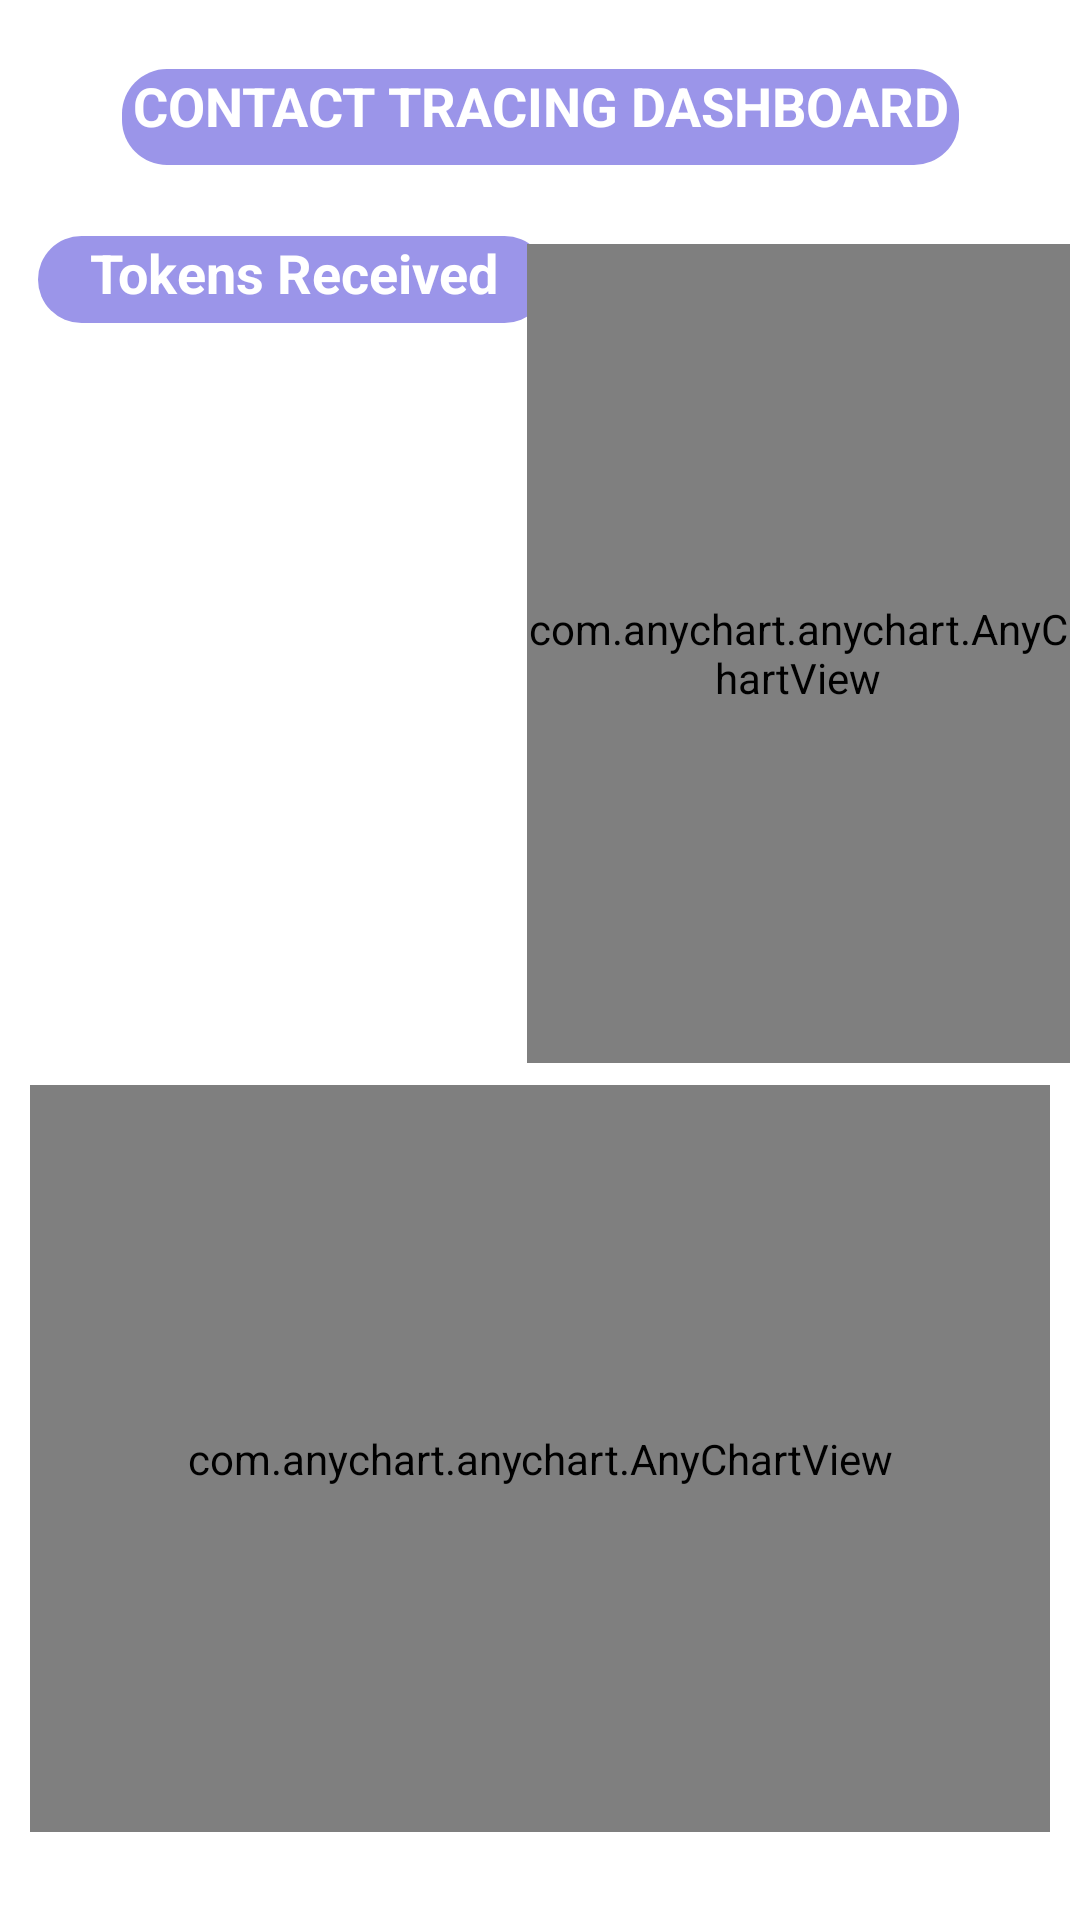

Reconstruct the res/layout file that produces this screen, plus the resources it refers to.
<!-- AndroidManifest.xml: application theme Theme.Cosecv3 -->
<!-- res/layout/activity_contact.xml -->
<?xml version="1.0" encoding="utf-8"?>
<androidx.constraintlayout.widget.ConstraintLayout xmlns:android="http://schemas.android.com/apk/res/android"
    xmlns:app="http://schemas.android.com/apk/res-auto"
    xmlns:tools="http://schemas.android.com/tools"
    android:layout_width="match_parent"
    android:layout_height="match_parent"
    tools:context=".ContactActivity">

    <TextView
        android:id="@+id/textView7"
        android:layout_width="279dp"
        android:layout_height="32dp"
        android:background="@drawable/btnshape"
        android:text="CONTACT TRACING DASHBOARD"
        android:textAlignment="center"
        android:textColor="@color/white"
        android:textSize="18dp"
        android:textStyle="bold"
        app:layout_constraintBottom_toBottomOf="parent"
        app:layout_constraintEnd_toEndOf="parent"
        app:layout_constraintStart_toStartOf="parent"
        app:layout_constraintTop_toTopOf="parent"
        app:layout_constraintVertical_bias="0.038" />

    <TextView
        android:id="@+id/tr"
        android:layout_width="170dp"
        android:layout_height="29dp"
        android:background="@drawable/btnshape"
        android:text="Tokens Received"
        android:textAlignment="center"
        android:textColor="@color/white"
        android:textSize="18dp"
        android:textStyle="bold"
        app:layout_constraintBottom_toBottomOf="parent"
        app:layout_constraintEnd_toEndOf="parent"
        app:layout_constraintHorizontal_bias="0.066"
        app:layout_constraintStart_toStartOf="parent"
        app:layout_constraintTop_toTopOf="parent"
        app:layout_constraintVertical_bias="0.129" />

    <ListView
        android:id="@+id/tokenList"
        android:layout_width="178dp"
        android:layout_height="197dp"
        app:layout_constraintBottom_toBottomOf="parent"
        app:layout_constraintEnd_toEndOf="parent"
        app:layout_constraintHorizontal_bias="0.057"
        app:layout_constraintStart_toStartOf="parent"
        app:layout_constraintTop_toTopOf="parent"
        app:layout_constraintVertical_bias="0.264" />


    <com.anychart.anychart.AnyChartView
        android:id="@+id/any_chart_view1"
        android:layout_width="181dp"
        android:layout_height="273dp"
        app:layout_constraintBottom_toBottomOf="parent"
        app:layout_constraintEnd_toEndOf="parent"
        app:layout_constraintHorizontal_bias="0.982"
        app:layout_constraintStart_toStartOf="parent"
        app:layout_constraintTop_toTopOf="parent"
        app:layout_constraintVertical_bias="0.222" />

    <com.anychart.anychart.AnyChartView
        android:id="@+id/any_chart_view2"
        android:layout_width="340dp"
        android:layout_height="249dp"
        app:layout_constraintBottom_toBottomOf="parent"
        app:layout_constraintEnd_toEndOf="parent"
        app:layout_constraintStart_toStartOf="parent"
        app:layout_constraintTop_toTopOf="parent"
        app:layout_constraintVertical_bias="0.925" />

</androidx.constraintlayout.widget.ConstraintLayout>
<!-- resources referenced by this layout -->
<resources>
  <!-- drawable btnshape (drawable-v24) -->
  <?xml version="1.0" encoding="utf-8"?>
  <shape xmlns:android="http://schemas.android.com/apk/res/android">
  
      <corners android:radius="15dp"/>
      <solid android:color="#9B95E9"/>
  
  </shape>
  <style name="Theme.Cosecv3" parent="Theme.MaterialComponents.DayNight.DarkActionBar">
          
          <item name="colorPrimary">@color/purple_500</item>
          <item name="colorPrimaryVariant">@color/purple_700</item>
          <item name="colorOnPrimary">@color/white</item>
          
          <item name="colorSecondary">@color/teal_200</item>
          <item name="colorSecondaryVariant">@color/teal_700</item>
          <item name="colorOnSecondary">@color/black</item>
          
          <item name="android:statusBarColor" tools:targetApi="l">?attr/colorPrimaryVariant</item>
          
      </style>
  <!-- not gathered from this repository: default colours our renderer supplied (Android Studio template values) -->
  <color name="purple_500">#FF6200EE</color>
  <color name="purple_700">#FF3700B3</color>
  <color name="teal_200">#FF03DAC5</color>
  <color name="teal_700">#FF018786</color>
  <color name="black">#FF000000</color>
  <color name="white">#FFFFFFFF</color>
</resources>
